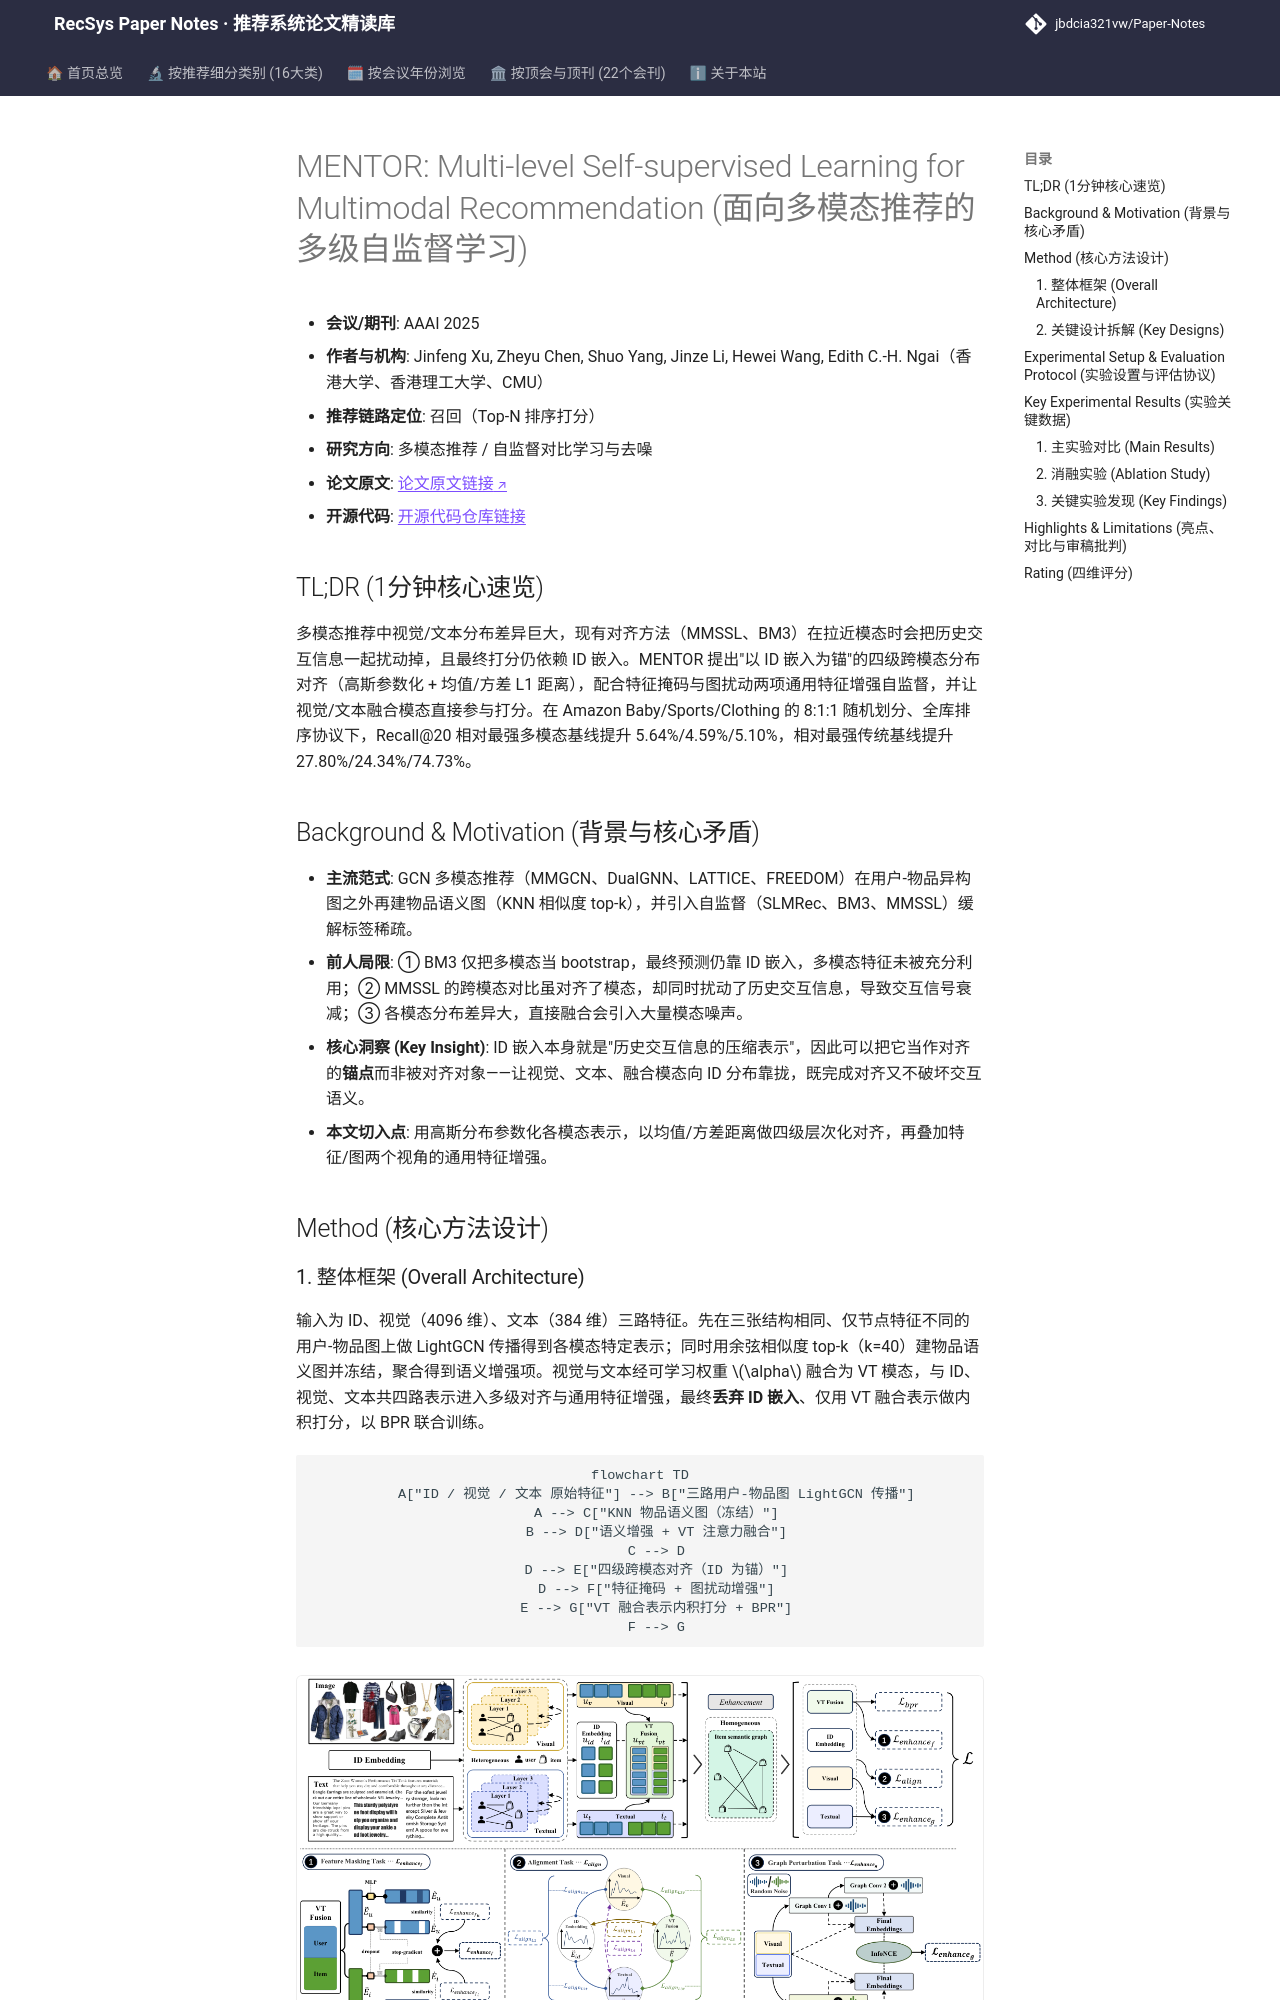

repository: jbdcia321vw/Paper-Notes · page: venues/AAAI/2025/multimodal_rec/mentor_multi_level_self_supervised_learning_for_multimodal_recommendation/index.html · generator: mkdocs

---
title: "[Paper Note] MENTOR: Multi-level Self-supervised Learning for Multimodal Recommendation"
description: "[AAAI 2025][多模态推荐] 以 ID 嵌入为锚做四级跨模态分布对齐，叠加特征掩码与图扰动自监督，Amazon 三集 Recall@20 最高提升 74.73%"
tags:
  - AAAI 2025
  - 多模态推荐
  - 召回
  - 跨模态对齐
  - 自监督对比学习
  - 物品语义图
date: 2026-11-14
venue: AAAI
year: 2025
paper_url: "https://arxiv.org/abs/2402.19407"
code_url: "https://github.com/Jinfeng-Xu/MENTOR"
categories:
  - multimodal_rec
  - self_supervised_denoising
---

# MENTOR: Multi-level Self-supervised Learning for Multimodal Recommendation (面向多模态推荐的多级自监督学习)

- **会议/期刊**: AAAI 2025
- **作者与机构**: Jinfeng Xu, Zheyu Chen, Shuo Yang, Jinze Li, Hewei Wang, Edith C.-H. Ngai（香港大学、香港理工大学、CMU）
- **推荐链路定位**: 召回（Top-N 排序打分）
- **研究方向**: 多模态推荐 / 自监督对比学习与去噪
- **论文原文**: [论文原文链接](https://arxiv.org/abs/2402.19407v1)
- **开源代码**: [开源代码仓库链接](https://github.com/Jinfeng-Xu/MENTOR)

## TL;DR (1分钟核心速览)

多模态推荐中视觉/文本分布差异巨大，现有对齐方法（MMSSL、BM3）在拉近模态时会把历史交互信息一起扰动掉，且最终打分仍依赖 ID 嵌入。MENTOR 提出"以 ID 嵌入为锚"的四级跨模态分布对齐（高斯参数化 + 均值/方差 L1 距离），配合特征掩码与图扰动两项通用特征增强自监督，并让视觉/文本融合模态直接参与打分。在 Amazon Baby/Sports/Clothing 的 8:1:1 随机划分、全库排序协议下，Recall@20 相对最强多模态基线提升 5.64%/4.59%/5.10%，相对最强传统基线提升 27.80%/24.34%/74.73%。

## Background & Motivation (背景与核心矛盾)

- **主流范式**: GCN 多模态推荐（MMGCN、DualGNN、LATTICE、FREEDOM）在用户-物品异构图之外再建物品语义图（KNN 相似度 top-k），并引入自监督（SLMRec、BM3、MMSSL）缓解标签稀疏。
- **前人局限**: ① BM3 仅把多模态当 bootstrap，最终预测仍靠 ID 嵌入，多模态特征未被充分利用；② MMSSL 的跨模态对比虽对齐了模态，却同时扰动了历史交互信息，导致交互信号衰减；③ 各模态分布差异大，直接融合会引入大量模态噪声。
- **核心洞察 (Key Insight)**: ID 嵌入本身就是"历史交互信息的压缩表示"，因此可以把它当作对齐的**锚点**而非被对齐对象——让视觉、文本、融合模态向 ID 分布靠拢，既完成对齐又不破坏交互语义。
- **本文切入点**: 用高斯分布参数化各模态表示，以均值/方差距离做四级层次化对齐，再叠加特征/图两个视角的通用特征增强。

## Method (核心方法设计)
